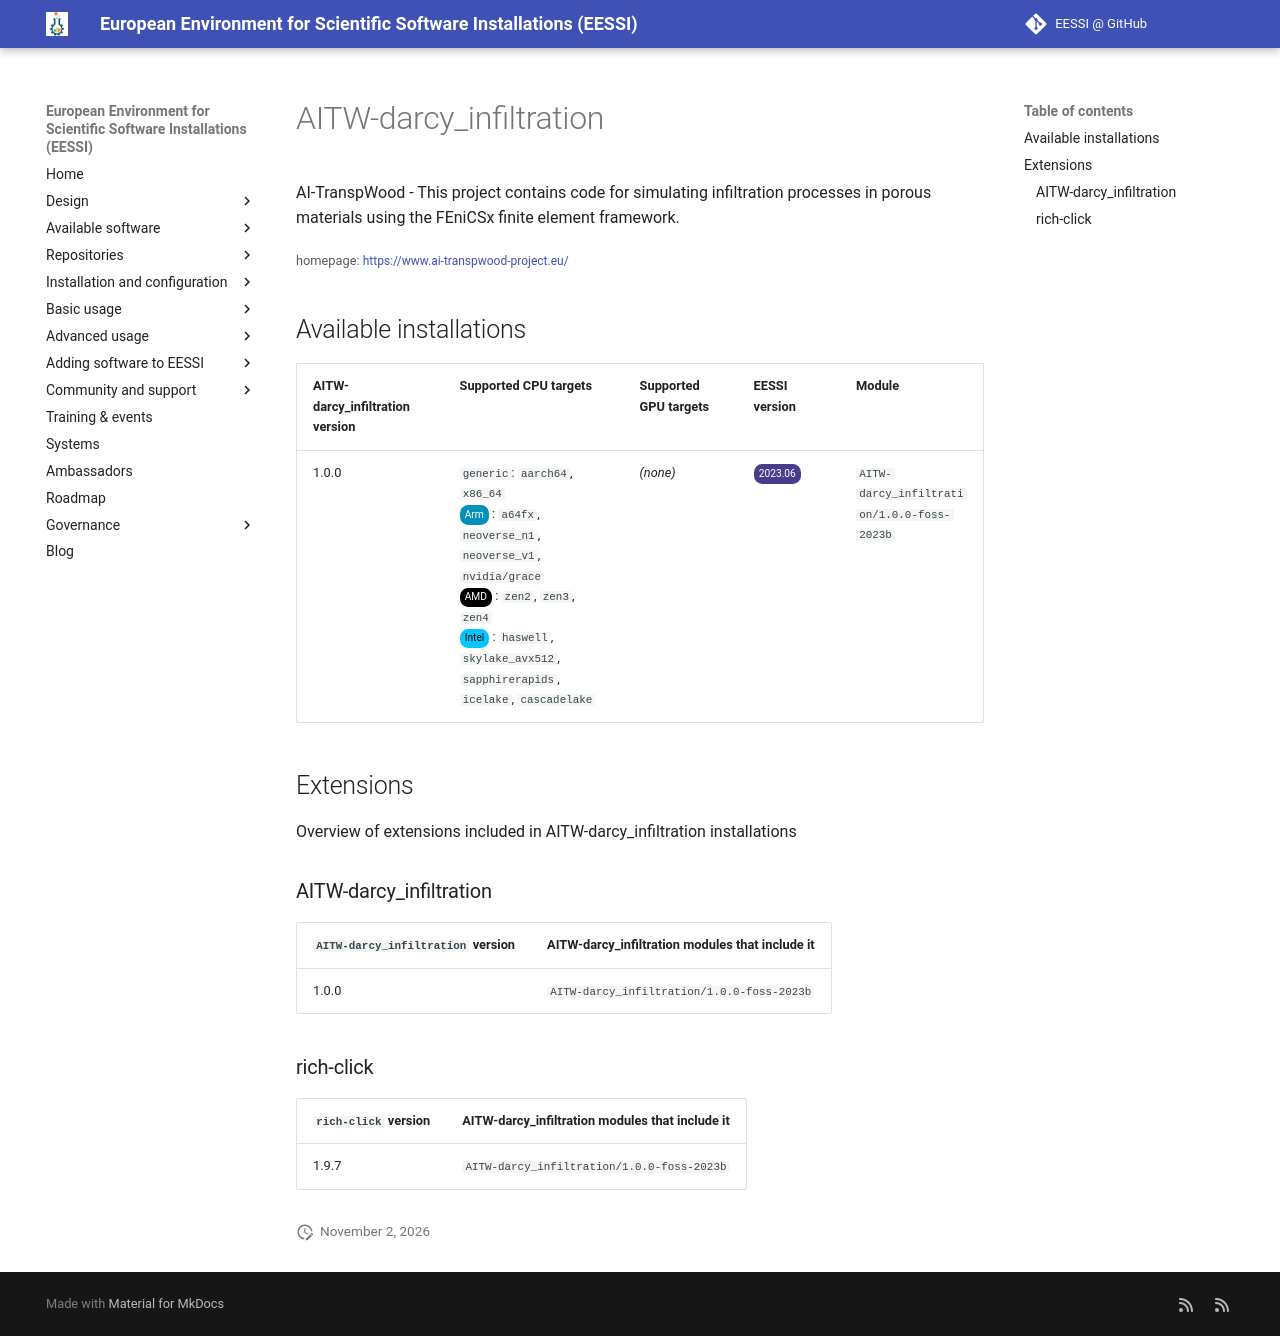

repository: EESSI/docs · page: available_software/detail/AITW-darcy_infiltration/index.html · generator: mkdocs

---
json_ld:
  '@context': https://schema.org
  '@type': SoftwareApplication
  applicationCategory: DeveloperApplication
  description: 'AI-TranspWood - This project contains code for simulating infiltration
    processes in

    porous materials using the FEniCSx finite element framework.

    '
  license: Not confirmed
  name: AITW-darcy_infiltration
  offers:
    '@type': Offer
    price: 0
  operatingSystem: LINUX
  review:
    '@type': Review
    author:
      '@type': Organization
      name: EESSI
    reviewBody: Application has been successfully made available on all architectures
      supported by EESSI
    reviewRating:
      '@type': Rating
      ratingValue: 5
  softwareRequirements: See https://www.eessi.io/docs/ for how to make EESSI available
    on your system
  softwareVersion: '[''1.0.0'']'
  url: https://www.ai-transpwood-project.eu/
---
# AITW-darcy_infiltration


AI-TranspWood - This project contains code for simulating infiltration processes in
porous materials using the FEniCSx finite element framework.


<small>homepage: </small><span class="software-link">[https://www.ai-transpwood-project.eu/](https://www.ai-transpwood-project.eu/)</span>

## Available installations


|AITW-darcy_infiltration version|Supported CPU targets|Supported GPU targets|EESSI version|Module|
| --- | --- | --- | --- | --- |
|1.0.0|`generic`: `aarch64`, `x86_64`<br/><span class="software-cpu-arm">Arm</span>: `a64fx`, `neoverse_n1`, `neoverse_v1`, `nvidia/grace`<br/><span class="software-cpu-amd">AMD</span>: `zen2`, `zen3`, `zen4`<br/><span class="software-cpu-intel">Intel</span>: `haswell`, `skylake_avx512`, `sapphirerapids`, `icelake`, `cascadelake`<br/>|*(none)*|<span class="software-eessi-version-202306">2023.06</span>|`AITW-darcy_infiltration/1.0.0-foss-2023b`|

## Extensions

Overview of extensions included in AITW-darcy_infiltration installations


### AITW-darcy_infiltration


|`AITW-darcy_infiltration` version|AITW-darcy_infiltration modules that include it|
| --- | --- |
|1.0.0|`AITW-darcy_infiltration/1.0.0-foss-2023b`|

### rich-click


|`rich-click` version|AITW-darcy_infiltration modules that include it|
| --- | --- |
|1.9.7|`AITW-darcy_infiltration/1.0.0-foss-2023b`|
